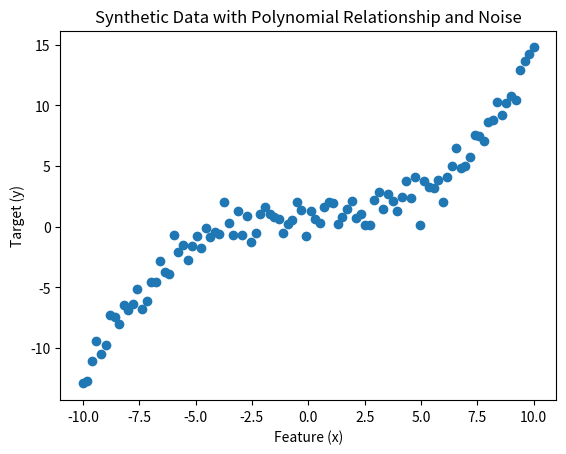

The script that saved this image:
import numpy as np
import matplotlib.pyplot as plt


def generate_synthetic_data(x, coefficients, seed=42, noise_std=1):
    np.random.seed(seed)
    y = np.polyval(coefficients[::-1], x) + np.random.normal(0, noise_std, len(x))
    return x, y


def visualize_data(x, y):
    plt.scatter(x, y)
    plt.xlabel("Feature (x)")
    plt.ylabel("Target (y)")
    plt.title("Synthetic Data with Polynomial Relationship and Noise")
    plt.show()


def main():
    coefficients = [1, 0.02, -0.002, 0.014]
    x_values = np.linspace(-10, 10, 100)
    x, y = generate_synthetic_data(x_values, coefficients)
    visualize_data(x, y)


if __name__ == '__main__':
    main()


